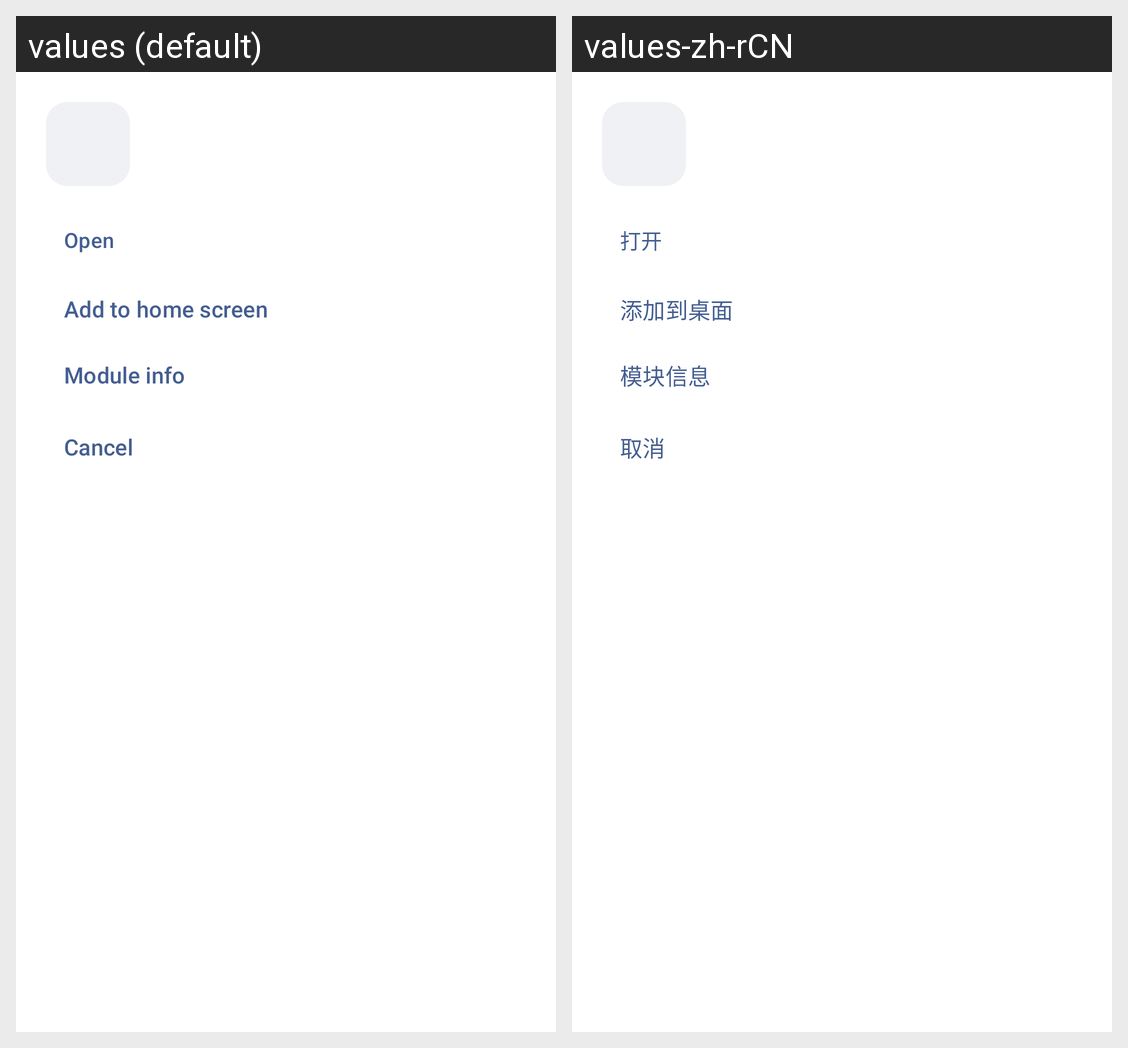

Locale-by-locale string values for the Android screen shown in this grid:
Android screen res/layout/sheet_module_actions.xml rendered under 2 locales, left to right: values (default), values-zh-rCN. Device: Nexus 5 (rendered at 1080×1920; each locale shown at half size, 540×960, under a caption strip naming it); theme Theme.KsuWebUI.
Strings drawn on this screen, with the default value and each locale's value (text and hints the layout hard-codes, and strings that could not be matched under every locale, appear in the picture but are not listed):

action_open
  values: Open
  values-zh-rCN: 打开

action_add_shortcut
  values: Add to home screen
  values-zh-rCN: 添加到桌面

action_module_info
  values: Module info
  values-zh-rCN: 模块信息

action_cancel
  values: Cancel
  values-zh-rCN: 取消
